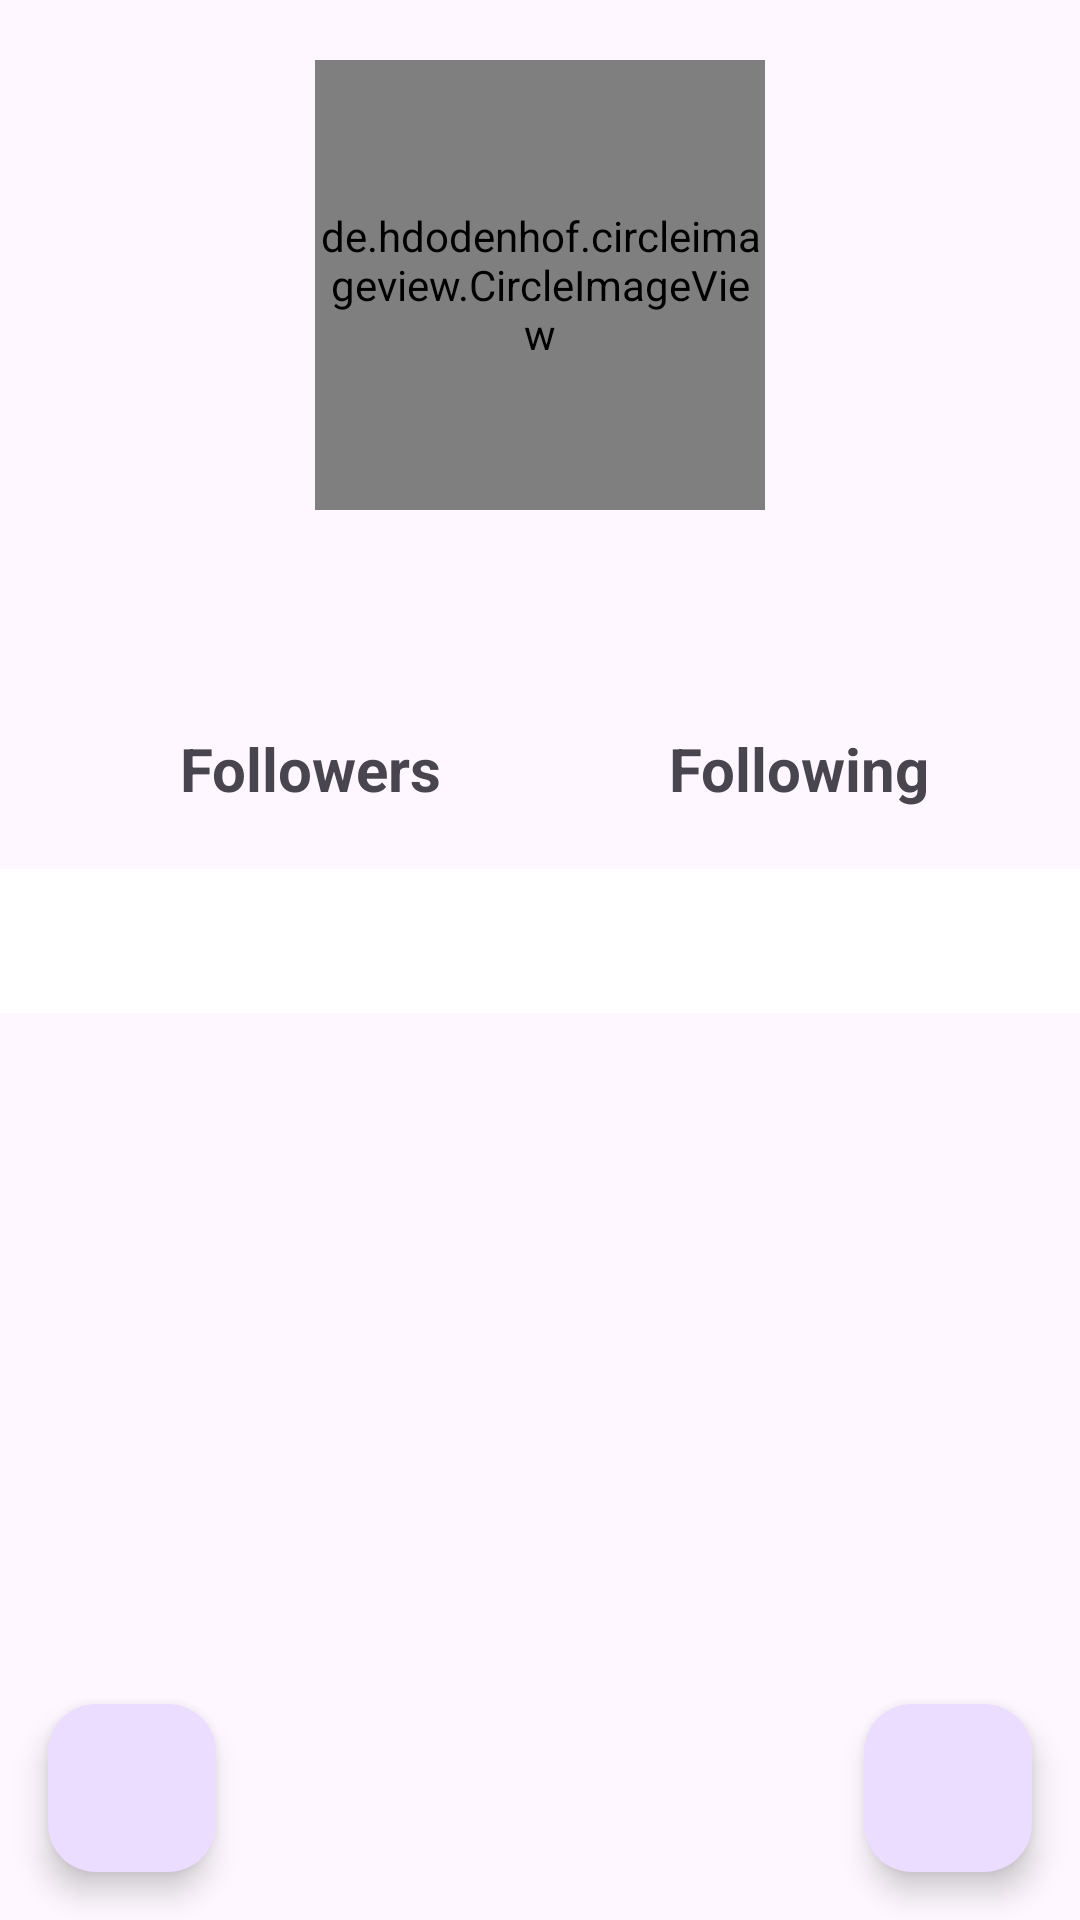

Produce the Android XML layout that renders to this screen, including the resource entries it uses.
<!-- AndroidManifest.xml: application theme Theme.SubmissionGithub -->
<!-- res/layout/detail_user.xml -->
<?xml version="1.0" encoding="utf-8"?>
<androidx.constraintlayout.widget.ConstraintLayout xmlns:android="http://schemas.android.com/apk/res/android"
    xmlns:tools="http://schemas.android.com/tools"
    xmlns:app="http://schemas.android.com/apk/res-auto"
    android:layout_width="match_parent"
    android:layout_height="match_parent">

    <ProgressBar
        android:id="@+id/progress_bar_detail"
        style="?android:attr/progressBarStyle"
        android:layout_width="wrap_content"
        android:layout_height="wrap_content"
        app:layout_constraintTop_toTopOf="@id/iv_detail"
        app:layout_constraintBottom_toBottomOf="@id/iv_detail"
        app:layout_constraintStart_toStartOf="parent"
        app:layout_constraintEnd_toEndOf="parent"
        android:visibility="gone"
        tools:visibility="visible"/>


    <de.hdodenhof.circleimageview.CircleImageView
        android:id="@+id/iv_detail"
        android:layout_width="150dp"
        android:layout_height="150dp"
        tools:src="@tools:sample/avatars"
        app:layout_constraintTop_toTopOf="parent"
        app:layout_constraintStart_toStartOf="parent"
        app:layout_constraintEnd_toEndOf="parent"
        android:layout_marginTop="20dp"/>

    <TextView
        android:id="@+id/tv_detailname"
        android:layout_width="wrap_content"
        android:layout_height="wrap_content"
        app:layout_constraintTop_toBottomOf="@id/iv_detail"
        app:layout_constraintStart_toStartOf="parent"
        app:layout_constraintEnd_toEndOf="parent"
        tools:text="SAFFA"
        android:textStyle="bold"
        android:textSize="25sp"
        android:layout_marginTop="10dp"/>

    <TextView
        android:id="@+id/tv_detailusername"
        android:layout_width="wrap_content"
        android:layout_height="wrap_content"
        app:layout_constraintTop_toBottomOf="@+id/tv_detailname"
        app:layout_constraintStart_toStartOf="parent"
        app:layout_constraintEnd_toEndOf="parent"
        tools:text="sappawrdn"/>

    <androidx.constraintlayout.widget.ConstraintLayout
        android:id="@+id/follow_container"
        android:layout_width="match_parent"
        android:layout_height="wrap_content"
        app:layout_constraintTop_toBottomOf="@id/tv_detailusername"
        app:layout_constraintStart_toStartOf="parent"
        app:layout_constraintEnd_toEndOf="parent"
        android:orientation="horizontal"
        android:layout_marginLeft="50dp"
        android:layout_marginRight="50dp"
        android:layout_marginTop="10dp">

        <androidx.constraintlayout.widget.ConstraintLayout
            android:layout_width="wrap_content"
            android:layout_height="wrap_content"
            app:layout_constraintStart_toStartOf="parent"
            app:layout_constraintTop_toTopOf="parent">

            <TextView
                android:id="@+id/tv_followersnum"
                android:layout_width="wrap_content"
                android:layout_height="wrap_content"
                tools:text="100"
                android:textStyle="bold"
                android:textSize="20sp"
                app:layout_constraintEnd_toStartOf="@id/tv_followers"
                app:layout_constraintTop_toTopOf="parent"/>

            <TextView
                android:id="@+id/tv_followers"
                android:layout_width="wrap_content"
                android:layout_height="wrap_content"
                android:text="Followers"
                android:textStyle="bold"
                android:textSize="20sp"
                app:layout_constraintStart_toEndOf="@id/tv_followersnum"
                app:layout_constraintTop_toTopOf="parent"
                android:layout_marginLeft="10dp"/>
        </androidx.constraintlayout.widget.ConstraintLayout>

        <androidx.constraintlayout.widget.ConstraintLayout
            android:layout_width="wrap_content"
            android:layout_height="wrap_content"
            app:layout_constraintEnd_toEndOf="parent"
            app:layout_constraintTop_toTopOf="parent">

            <TextView
                android:id="@+id/tv_followingnum"
                android:layout_width="wrap_content"
                android:layout_height="wrap_content"
                tools:text="100"
                android:textStyle="bold"
                android:textSize="20sp"
                app:layout_constraintEnd_toStartOf="@id/tv_following"
                app:layout_constraintTop_toTopOf="parent"
                android:layout_marginRight="10dp"/>

            <TextView
                android:id="@+id/tv_following"
                android:layout_width="wrap_content"
                android:layout_height="wrap_content"
                android:text="Following"
                android:textStyle="bold"
                android:textSize="20sp"
                app:layout_constraintEnd_toEndOf="parent"
                app:layout_constraintTop_toTopOf="parent"/>

        </androidx.constraintlayout.widget.ConstraintLayout>

    </androidx.constraintlayout.widget.ConstraintLayout>

    <com.google.android.material.tabs.TabLayout
        android:layout_marginTop="20dp"
        android:id="@+id/tabs"
        app:layout_constraintTop_toBottomOf="@+id/follow_container"
        android:layout_width="match_parent"
        android:layout_height="wrap_content"
        android:background="@color/white"
        app:tabTextColor="@color/black"/>

    <androidx.viewpager2.widget.ViewPager2
        android:id="@+id/viewPager"
        android:layout_width="match_parent"
        android:layout_height="0dp"
        app:layout_constraintTop_toBottomOf="@+id/tabs"
        app:layout_constraintBottom_toBottomOf="parent"/>

    <com.google.android.material.floatingactionbutton.FloatingActionButton
        android:id="@+id/floating_button"
        android:layout_width="wrap_content"
        android:layout_height="wrap_content"
        app:layout_constraintBottom_toBottomOf="parent"
        app:layout_constraintEnd_toEndOf="parent"
        android:src="@drawable/favorite_border"
        android:layout_marginRight="16dp"
        android:layout_marginBottom="16dp"/>

    <com.google.android.material.floatingactionbutton.FloatingActionButton
        android:id="@+id/floating_button_share"
        android:layout_width="wrap_content"
        android:layout_height="wrap_content"
        app:layout_constraintBottom_toBottomOf="parent"
        app:layout_constraintStart_toStartOf="parent"
        android:src="@drawable/share_vec"
        android:layout_marginLeft="16dp"
        android:layout_marginBottom="16dp"/>




</androidx.constraintlayout.widget.ConstraintLayout>
<!-- resources referenced by this layout -->
<resources>
  <style name="Theme.SubmissionGithub" parent="Base.Theme.SubmissionGithub" />
  <style name="Base.Theme.SubmissionGithub" parent="Theme.Material3.DayNight">
          
          
      </style>
  <!-- not gathered from this repository: default colours our renderer supplied (Android Studio template values) -->
  <color name="black">#FF000000</color>
  <color name="white">#FFFFFFFF</color>
</resources>
